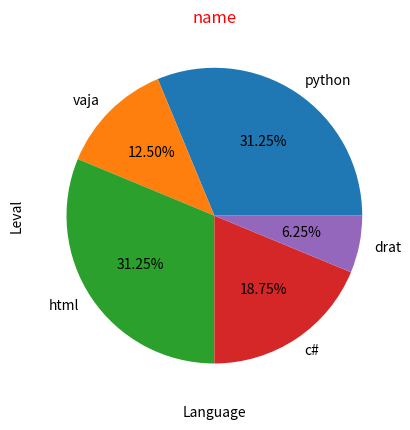

Write Python code to recreate this figure.
import matplotlib.pyplot as plt
num = (1,2,3,4,5,6)
name = ["python","vaja","html","c#","drat"]
score1 = [5,2,5,3,1]
score2 = [1,2,3,4,5]

# กราฟจด
def plotG():
    plt.plot(num)
    

# กราฟแท่ง    
def barG():
    plt.bar(score1, score2)
    

#กราฟวงกลม
def priG():
    plt.pie(score1)

# สร้างหน้าต่างเพิ่ม1อัน
def figure():
    plt.figure()

def class1():
    # กำหนดในบรรทัดเดียว
    a = plt.pie(score1,labels=name,autopct="%.2f%%")
    b = plt.bar(name,score1,width=0.5,color='b',edgecolor='black')

plt.pie(score1,labels=name,autopct="%.2f%%")
# กำหนดหัวข้อ
plt.title("name",color='r')
# กำหนดหัวข้อแต่ละแกน
plt.xlabel("Language")
plt.ylabel("Leval")

plt.show()